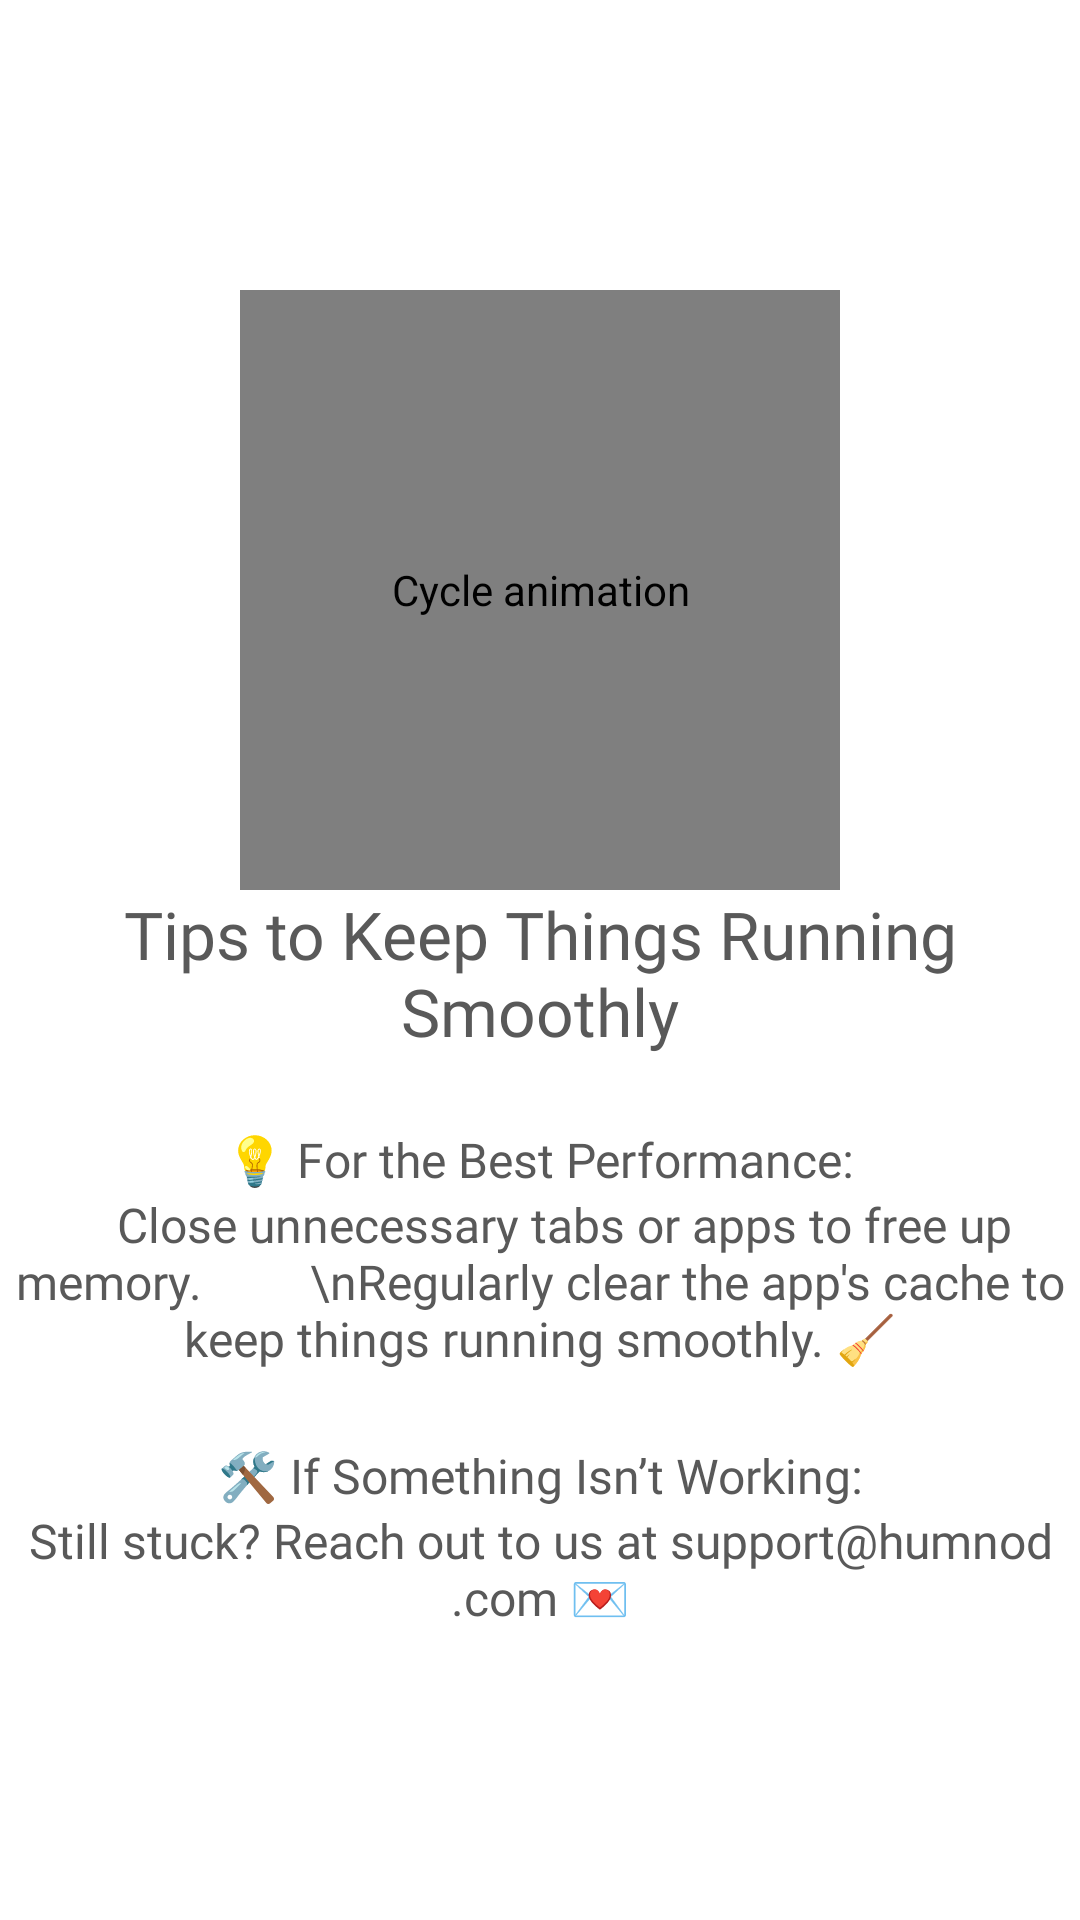

Produce the Android XML layout that renders to this screen, including the resource entries it uses.
<!-- AndroidManifest.xml: application theme Theme.ORTGenAIDemo -->
<!-- res/layout/onboarding_screen6.xml -->
<?xml version="1.0" encoding="utf-8"?>
<LinearLayout
    xmlns:android="http://schemas.android.com/apk/res/android"
    android:layout_width="match_parent"
    android:layout_height="match_parent"
    android:orientation="vertical"
    android:gravity="center"
    android:padding="4dp"
    android:layout_margin="8dp">

    <pl.droidsonroids.gif.GifImageView
        android:id="@+id/imageView"
        android:layout_width="200dp"
        android:layout_height="200dp"
        android:src="@drawable/ic_animation_running"
        android:contentDescription="Cycle animation" />


    <TextView
        android:layout_width="wrap_content"
        android:layout_height="wrap_content"
        android:text="Tips to Keep Things Running Smoothly"
        android:textSize="22sp"
        android:fontFamily="@font/karla_semi_bold"
        android:gravity="center"
        android:paddingTop="0dp"
        android:textColor="@color/text"
        android:contentDescription="Title"/>

    <TextView
        android:layout_width="wrap_content"
        android:layout_height="wrap_content"
        android:text="💡 For the Best Performance:"
        android:textSize="16sp"
        android:fontFamily="@font/karla_semi_bold"
        android:gravity="center"
        android:paddingTop="24dp"
        android:textColor="@color/text"
        android:contentDescription="Sub-title"/>

    <TextView
        android:layout_width="wrap_content"
        android:layout_height="wrap_content"
        android:text="    Close unnecessary tabs or apps to free up memory.
        \nRegularly clear the app's cache to keep things running smoothly. 🧹"
        android:textSize="16sp"
        android:gravity="center"
        android:fontFamily="@font/karla_regular"
        android:paddingTop="0dp"
        android:textColor="@color/text"
        android:contentDescription="Explaining how to improve performance"/>

    <TextView
        android:layout_width="wrap_content"
        android:layout_height="wrap_content"
        android:text="🛠️ If Something Isn’t Working:"
        android:textSize="16sp"
        android:fontFamily="@font/karla_semi_bold"
        android:gravity="center"
        android:paddingTop="24dp"
        android:textColor="@color/text"
        android:contentDescription="Sub-title"/>

    <TextView
        android:layout_width="wrap_content"
        android:layout_height="wrap_content"
        android:text="Still stuck? Reach out to us at support@humnod.com 💌"
        android:textSize="16sp"
        android:gravity="center"
        android:fontFamily="@font/karla_regular"
        android:paddingTop="0dp"
        android:textColor="@color/text"
        android:contentDescription="Explaining how to fix issues"/>

</LinearLayout>
<!-- resources referenced by this layout -->
<resources>
  <color name="text">#595959</color>
  <style name="Theme.ORTGenAIDemo" parent="Theme.MaterialComponents.DayNight.DarkActionBar">
          
          <item name="colorPrimary">@color/humnod</item>
          <item name="colorPrimaryVariant">@color/humnod_shade</item>
          <item name="colorOnPrimary">@color/white</item>
          
          <item name="colorSecondary">@color/light_grey</item>
          <item name="colorSecondaryVariant">@color/grey</item>
          <item name="colorOnSecondary">@color/black</item>
          
          <item name="android:statusBarColor">?attr/colorPrimaryVariant</item>
          
      </style>
  <color name="humnod">#176379</color>
  <color name="humnod_shade">#E8ECEF</color>
  <color name="white">#FFFFFF</color>
  <color name="light_grey">#FAFAFA</color>
  <color name="grey">#A0A2A4</color>
  <color name="black">#FF000000</color>
</resources>
